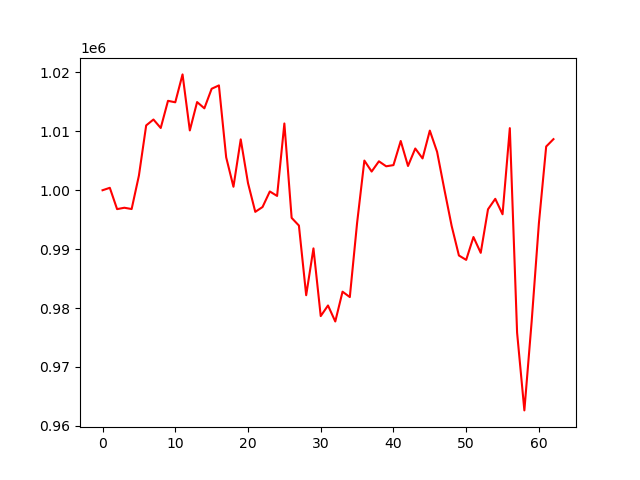

Source data for this figure (header and first rows):
, 0
0, 1000000
1, 1000412
2, 996796
3, 997029
4, 996810
5, 1002484
6, 1011006
7, 1012007
8, 1010568
9, 1015180
10, 1014931
11, 1019666
12, 1010151
13, 1014968
14, 1013909
15, 1017226
16, 1017798
17, 1005583
18, 1000589
19, 1008633
20, 1001214
21, 996332
22, 997153
23, 999792
24, 999034
25, 1011336
26, 995309
27, 994005
28, 982177
29, 990128
30, 978634
31, 980438
32, 977720
33, 982777
34, 981865
35, 994440
36, 1005037
37, 1003174
38, 1004912
39, 1004066
40, 1004266
41, 1008362
42, 1004117
43, 1007085
44, 1005401
45, 1010123
46, 1006520
47, 1000140
48, 993950
49, 988922
50, 988176
51, 992057
52, 989374
53, 996765
54, 998544
55, 995920
56, 1010544
57, 975826
58, 962625
59, 977672
... 3 more rows
